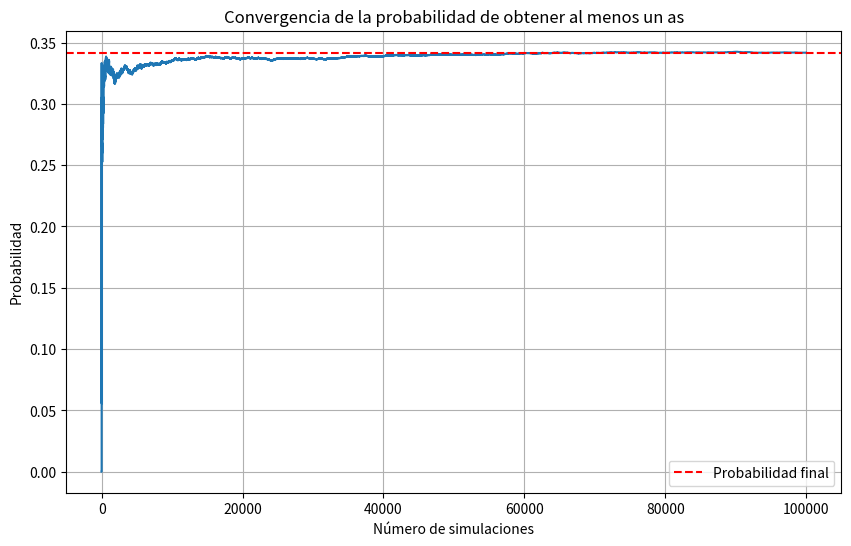

Reproduce this figure in Python.
import numpy as np
import matplotlib.pyplot as plt

def simular_cartas():
    n_simulaciones = 100000
    exitos = 0
    ases = [0, 13, 26, 39]
    resultados = []
    
    for i in range(n_simulaciones):
        mano = np.random.choice(52, 5, replace=False)
        for as_carta in ases:
            if as_carta in mano:
                exitos += 1
                resultados.append(1)
                break
        else:
            resultados.append(0)
    
    probabilidad = exitos / n_simulaciones
    
    plt.figure(figsize=(10, 6))
    plt.plot(np.cumsum(resultados) / np.arange(1, n_simulaciones + 1))
    plt.axhline(y=probabilidad, color='r', linestyle='--', label='Probabilidad final')
    plt.title('Convergencia de la probabilidad de obtener al menos un as')
    plt.xlabel('Número de simulaciones')
    plt.ylabel('Probabilidad')
    plt.legend()
    plt.grid(True)
    plt.show()
    
    print(f"Total simulaciones: {n_simulaciones:,}")
    print(f"Manos con al menos un as: {exitos:,}")
    print(f"Probabilidad: {probabilidad:.4f}")

simular_cartas()